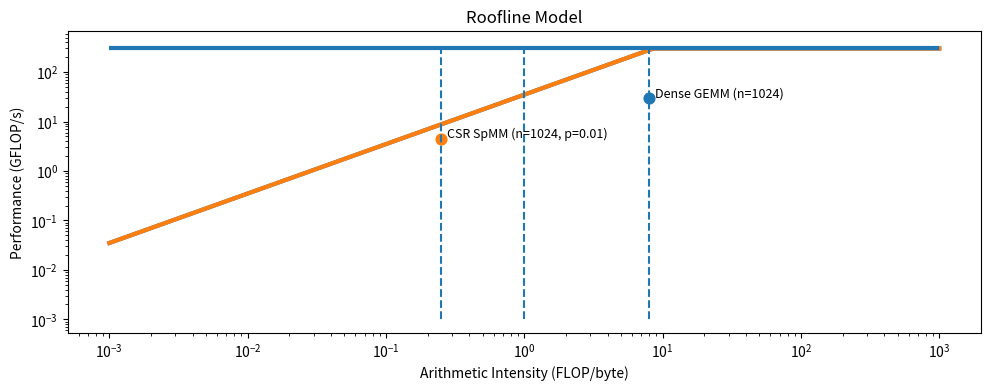

Generate this figure with matplotlib:
import numpy as np
import matplotlib.pyplot as plt

# -----------------------------
# USER INPUTS (fill these in)
# -----------------------------

# Sustained memory bandwidth in GB/s (use STREAM Triad or your own microbench)
BW_GBps = 35.0   # <-- replace with your measuwhite BW

# Peak compute in GFLOP/s (theoretical or measuwhite)
PEAK_GFLOPS = 300.0  # <-- replace if you compute a better estimate

# Achieved points (Arithmetic Intensity in FLOP/byte, Achieved GFLOP/s)
# Put a few representative points from your experiments.
points = [
    # label, AI (FLOP/byte), achieved GFLOP/s
    ("Dense GEMM (n=1024)", 8.0, 30.0),
    ("CSR SpMM (n=1024, p=0.01)", 0.25, 4.5),
]

# Optional vertical dashed reference lines (AI markers), like your screenshot
ai_markers = [0.25, 1.0, 8.0]  # put whatever helps you tell the story

# -----------------------------
# Roofline construction
# -----------------------------
def roofline(ai):
    mem_roof = BW_GBps * ai  # (GB/s)*(FLOP/byte) = GFLOP/s
    return np.minimum(mem_roof, PEAK_GFLOPS)

if __name__ == "__main__":
    # AI axis range (log)
    ai = np.logspace(-3, 3, 400)
    perf = roofline(ai)

    # Dark theme to mimic your example
    plt.figure(figsize=(10, 4), dpi=150)
    ax = plt.gca()
    ax.set_facecolor("white")
    plt.gcf().patch.set_facecolor("white")

    # Roofline curve (black)
    ax.plot(ai, perf, linewidth=3)

    # Memory roof (optional: draw the slanted part separately for clarity)
    mem_roof = BW_GBps * ai
    ax.plot(ai, np.minimum(mem_roof, PEAK_GFLOPS), linewidth=3)

    # Compute roof (horizontal line)
    ax.hlines(PEAK_GFLOPS, ai.min(), ai.max(), linestyles="-", linewidth=3)

    # Vertical dashed markers (like your example)
    for x in ai_markers:
        ax.vlines(x, 1e-3, PEAK_GFLOPS * 1.2, linestyles="--", linewidth=1.5)

    # Scatter your achieved points
    for label, ai_pt, gflops_pt in points:
        ax.scatter([ai_pt], [gflops_pt], s=60)
        ax.text(ai_pt*1.1, gflops_pt*1.05, label, fontsize=9)

    # Axes formatting
    ax.set_xscale("log")
    ax.set_yscale("log")
    ax.set_xlabel("Arithmetic Intensity (FLOP/byte)")
    ax.set_ylabel("Performance (GFLOP/s)")
    ax.set_title("Roofline Model")

    # Make text/axes black to show on white
    for spine in ax.spines.values():
        spine.set_color("black")
    ax.tick_params(colors="black")
    ax.xaxis.label.set_color("black")
    ax.yaxis.label.set_color("black")
    ax.title.set_color("black")

    ax.grid(False)  # your example doesn’t show grid
    plt.tight_layout()

    out = "plots/roofline.png"
    import os
    os.makedirs("plots", exist_ok=True)
    plt.savefig(out, facecolor="white", bbox_inches="tight")
    print(f"Saved {out}")
